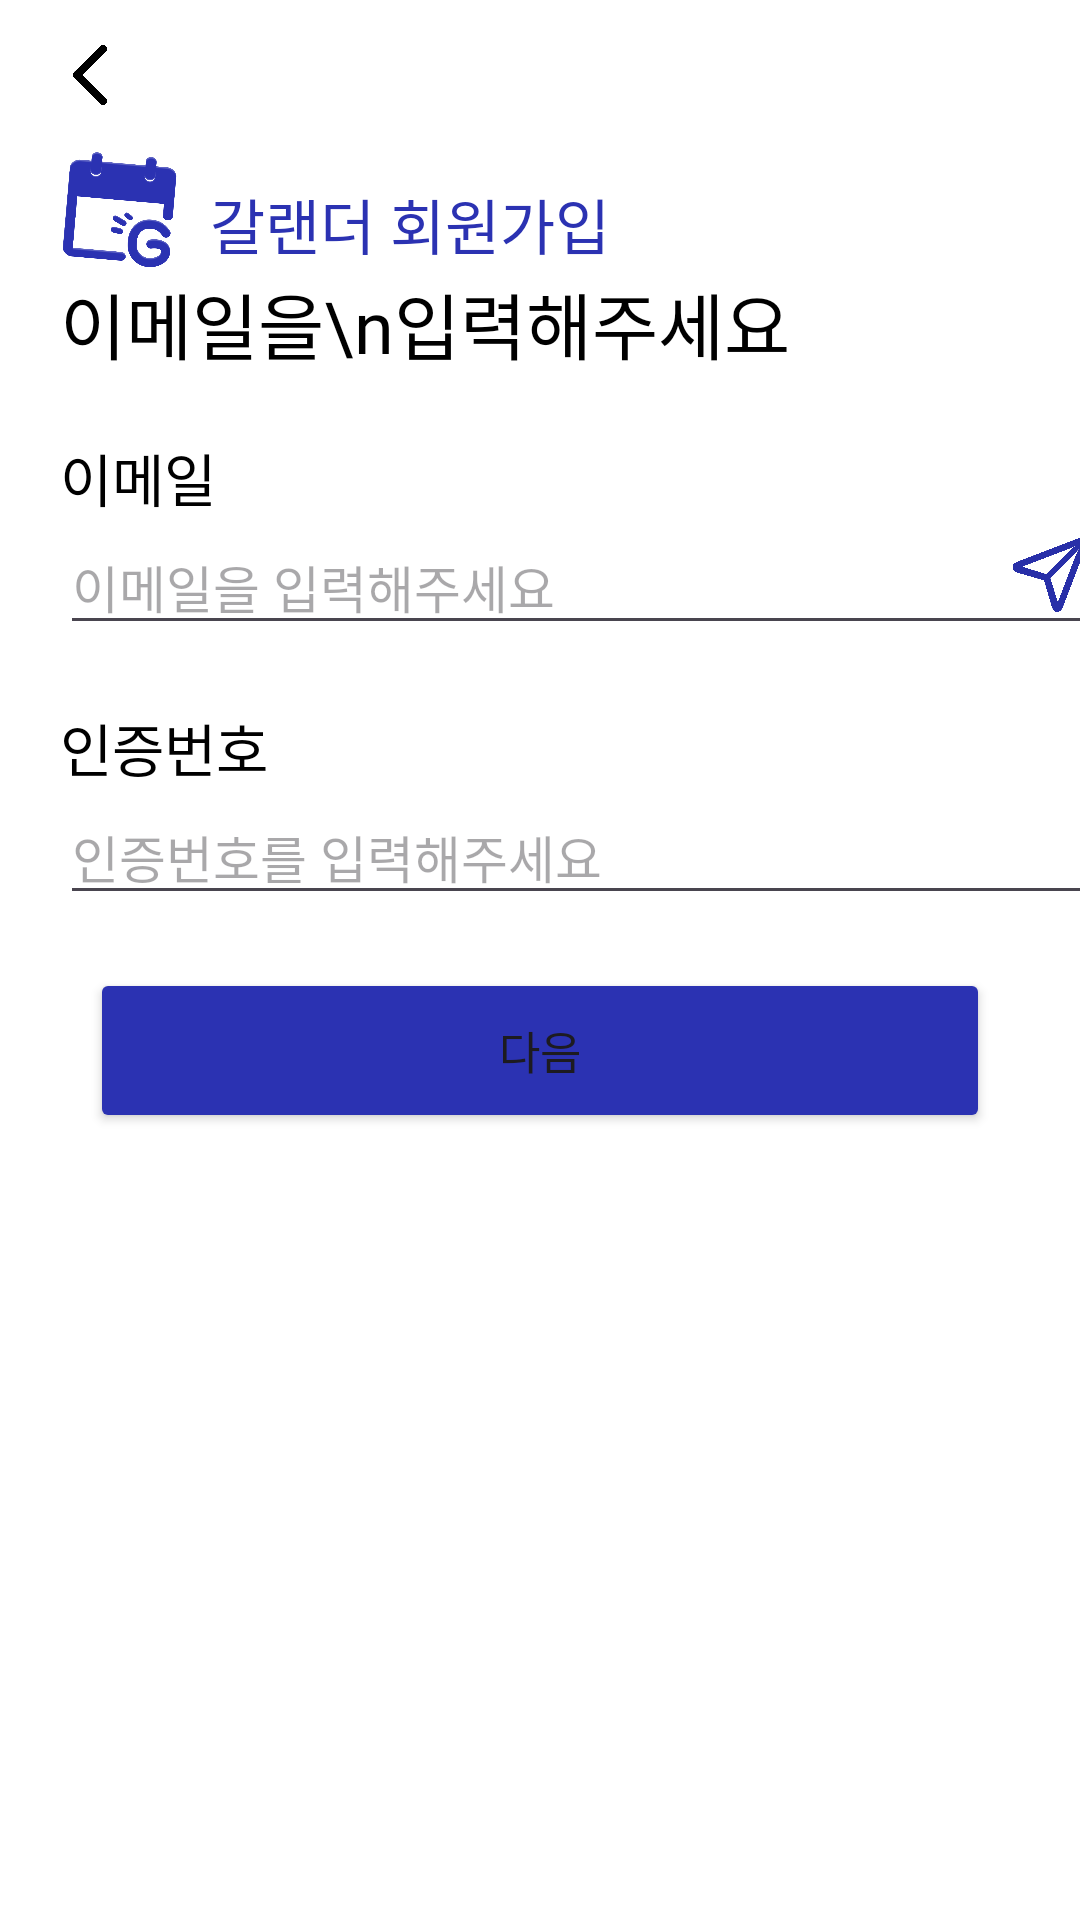

Reconstruct the res/layout file that produces this screen, plus the resources it refers to.
<!-- AndroidManifest.xml: application theme Theme.Galendar -->
<!-- res/layout/activity_signup2.xml -->
<?xml version="1.0" encoding="utf-8"?>
<androidx.constraintlayout.widget.ConstraintLayout xmlns:android="http://schemas.android.com/apk/res/android"
    xmlns:app="http://schemas.android.com/apk/res-auto"
    xmlns:tools="http://schemas.android.com/tools"
    android:id="@+id/main"
    android:background="@color/white"
    android:layout_width="match_parent"
    android:layout_height="match_parent"
    tools:context=".feature.Signup2Activity">

    <ImageView
        android:id="@+id/back"
        android:layout_width="20dp"
        android:layout_height="20dp"
        android:src="@drawable/back"
        app:layout_constraintStart_toStartOf="@id/bluelogo"
        app:layout_constraintTop_toTopOf="parent"
        android:layout_marginTop="15dp"
        android:clickable="true"
        />

    <ImageView
        android:id="@+id/bluelogo"
        android:layout_width="40dp"
        android:layout_height="40dp"
        android:layout_marginLeft="20dp"
        android:layout_marginTop="50dp"
        android:src="@drawable/logoblue"
        app:layout_constraintStart_toStartOf="parent"
        app:layout_constraintTop_toTopOf="parent" />

    <TextView
        android:layout_width="wrap_content"
        android:layout_height="wrap_content"
        android:layout_marginLeft="10dp"
        android:layout_marginTop="60dp"
        android:fontFamily="@font/paperlogyextrabold"
        android:text="갈랜더 회원가입"
        android:textColor="@color/MainColor"
        android:textSize="20dp"
        app:layout_constraintStart_toEndOf="@+id/bluelogo"
        app:layout_constraintTop_toTopOf="parent" />

    <TextView
        android:id="@+id/ep"
        android:layout_width="wrap_content"
        android:layout_height="wrap_content"
        android:fontFamily="@font/paperlogyextrabold"
        android:text="이메일을\n입력해주세요"
        android:textColor="@color/black"
        android:textSize="24dp"
        app:layout_constraintStart_toStartOf="@id/bluelogo"
        app:layout_constraintTop_toBottomOf="@id/bluelogo" />

    <TextView
        android:id="@+id/EmailText"
        android:layout_width="wrap_content"
        android:layout_height="wrap_content"
        android:layout_marginTop="20dp"
        android:fontFamily="@font/roboto"
        android:text="이메일"
        android:textColor="@color/black"
        android:textSize="19dp"
        app:layout_constraintStart_toStartOf="@id/ep"
        app:layout_constraintTop_toBottomOf="@id/ep" />

    <EditText
        android:id="@+id/email"
        android:layout_width="350dp"
        android:layout_height="wrap_content"
        android:hint="이메일을 입력해주세요"
        android:textSize="17dp"
        app:layout_constraintStart_toStartOf="@+id/EmailText"
        app:layout_constraintTop_toBottomOf="@id/EmailText" />

    <ImageView
        android:id="@+id/sendBtn"
        android:layout_width="40dp"
        android:layout_height="25dp"
        android:src="@drawable/paperplane"
        app:layout_constraintBottom_toBottomOf="@id/email"
        app:layout_constraintEnd_toEndOf="@id/email"
        android:clickable="true"
        android:layout_marginBottom="11dp"
        />




    <TextView
        android:id="@+id/CheckNumberText"
        android:layout_width="wrap_content"
        android:layout_height="wrap_content"
        android:layout_marginTop="20dp"
        android:fontFamily="@font/roboto"
        android:text="인증번호"
        android:textColor="@color/black"
        android:textSize="19dp"
        app:layout_constraintStart_toStartOf="@id/ep"
        app:layout_constraintTop_toBottomOf="@id/email" />

    <EditText
        android:id="@+id/sendNumber"
        android:layout_width="350dp"
        android:layout_height="wrap_content"
        android:hint="인증번호를 입력해주세요"
        android:textSize="17dp"
        app:layout_constraintStart_toStartOf="@+id/EmailText"
        app:layout_constraintTop_toBottomOf="@id/CheckNumberText" />

    <Button
        android:id="@+id/Next2"
        android:layout_width="300dp"
        android:layout_height="55dp"
        android:layout_marginTop="60dp"
        android:backgroundTint="@color/MainColor"
        android:fontFamily="@font/roboto"
        android:text="다음"
        android:textSize="15dp"
        app:layout_constraintBottom_toBottomOf="parent"
        app:layout_constraintEnd_toEndOf="parent"
        app:layout_constraintStart_toStartOf="parent"
        app:layout_constraintTop_toTopOf="parent" />

    <ProgressBar
        android:id="@+id/progressBar"
        android:layout_width="wrap_content"
        android:layout_height="wrap_content"
        app:layout_constraintEnd_toEndOf="parent"
        app:layout_constraintStart_toStartOf="parent"
        app:layout_constraintTop_toTopOf="parent"
        app:layout_constraintBottom_toBottomOf="parent"
        android:visibility="gone" />


</androidx.constraintlayout.widget.ConstraintLayout>
<!-- resources referenced by this layout -->
<resources>
  <color name="MainColor">#2B32B2</color>
  <color name="black">#FF000000</color>
  <color name="white">#FFFFFFFF</color>
  <!-- drawable back: png bitmap (drawable, 9777 bytes) -->
  <!-- drawable logoblue: png bitmap (drawable, 51634 bytes) -->
  <!-- drawable paperplane: png bitmap (drawable, 32703 bytes) -->
  <style name="Theme.Galendar" parent="Base.Theme.Galendar" />
  <style name="Base.Theme.Galendar" parent="Theme.Material3.DayNight.NoActionBar">
          
          
      </style>
</resources>
